Run: headless pygame with SDL's dummy video driver; simulated clock (each Clock.tick advances the game by its frame time, no real sleeping); random seed 0; keys injected as events and as key.get_pressed() state; no mouse input.
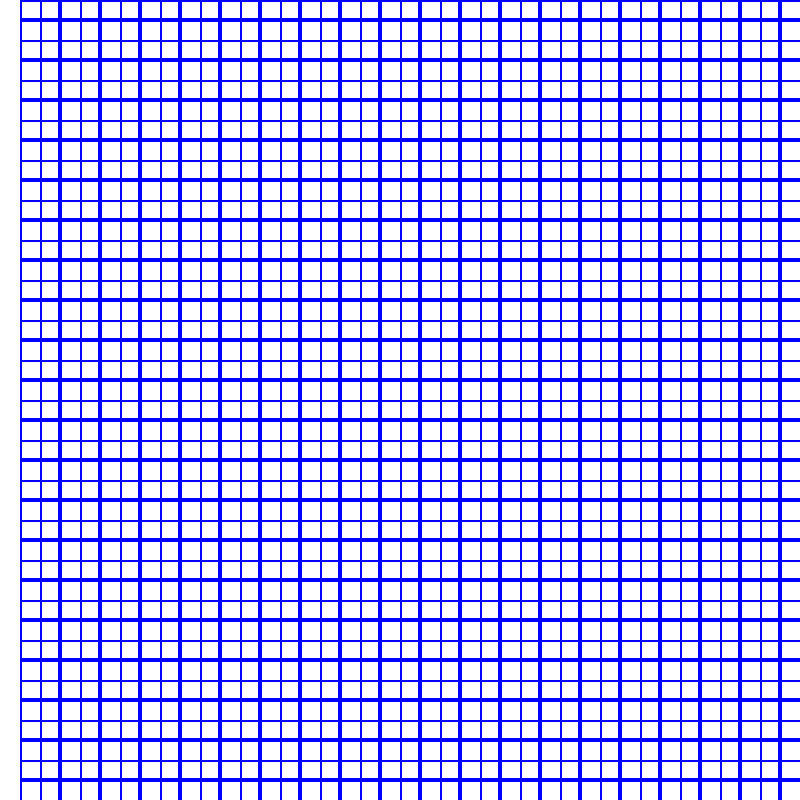
Frame 1 of 4 · flips 1–60 · no input
Frame 2 of 4 · flips 61–180 · tapped SPACE, RETURN · held RIGHT (→), D · screen unchanged from frame 1, image omitted
Frame 3 of 4 · flips 181–300 · held DOWN (↓), S · screen unchanged from frame 2, image omitted
Frame 4 of 4 · flips 301–420 · held LEFT (←), A, UP (↑), W · screen unchanged from frame 3, image omitted

The pygame program that drew these frames:

import pygame as pg

# ------------ Setup ------------- #
#Colors
BLACK = (0, 0, 0)
WHITE = (255, 255, 255)
GREEN = (0, 255, 0)
RED   = (255, 0, 0)
BLUE  = (0, 0, 255)

WIDTH = 800
HEIGHT = 800
CENTERX = int(WIDTH/2)
CENTERY = int(HEIGHT/2)

size = (WIDTH, HEIGHT)
screen = pg.display.set_mode(size)
pg.display.set_caption("Grid")

# game loop done?
done = False
# pygame clock object
clock = pg.time.Clock()
# frame rate
FPS = 60

def gameLoop():
    global done

    #----Main Loop----#
    while not done:
        for event in pg.event.get():
            if event.type == pg.QUIT:
                done = True


        # --- Game Logic


        # clear screen
        screen.fill(WHITE)

        # --- Drawing

        drawGrid()

        pg.display.flip()
        clock.tick(FPS)

def drawGrid():
    x1, x2 = -20, 0
    y1, y2 = -20, 0

    # pg.draw.rect(screen, BLUE, (0,0,20,20), 2)
    for i in range(40):
        y1 += 20
        y2 += 20
        x1, x2 = 0, 20
        for j in range(40):
            x1 += 20
            x2 += 20
            pg.draw.rect(screen, BLUE, (x1,y1,x2,y2), 2)

class Square:
    def __init__(self, x, y):
        pass

if __name__ == '__main__':
    pg.init()
    gameLoop()
